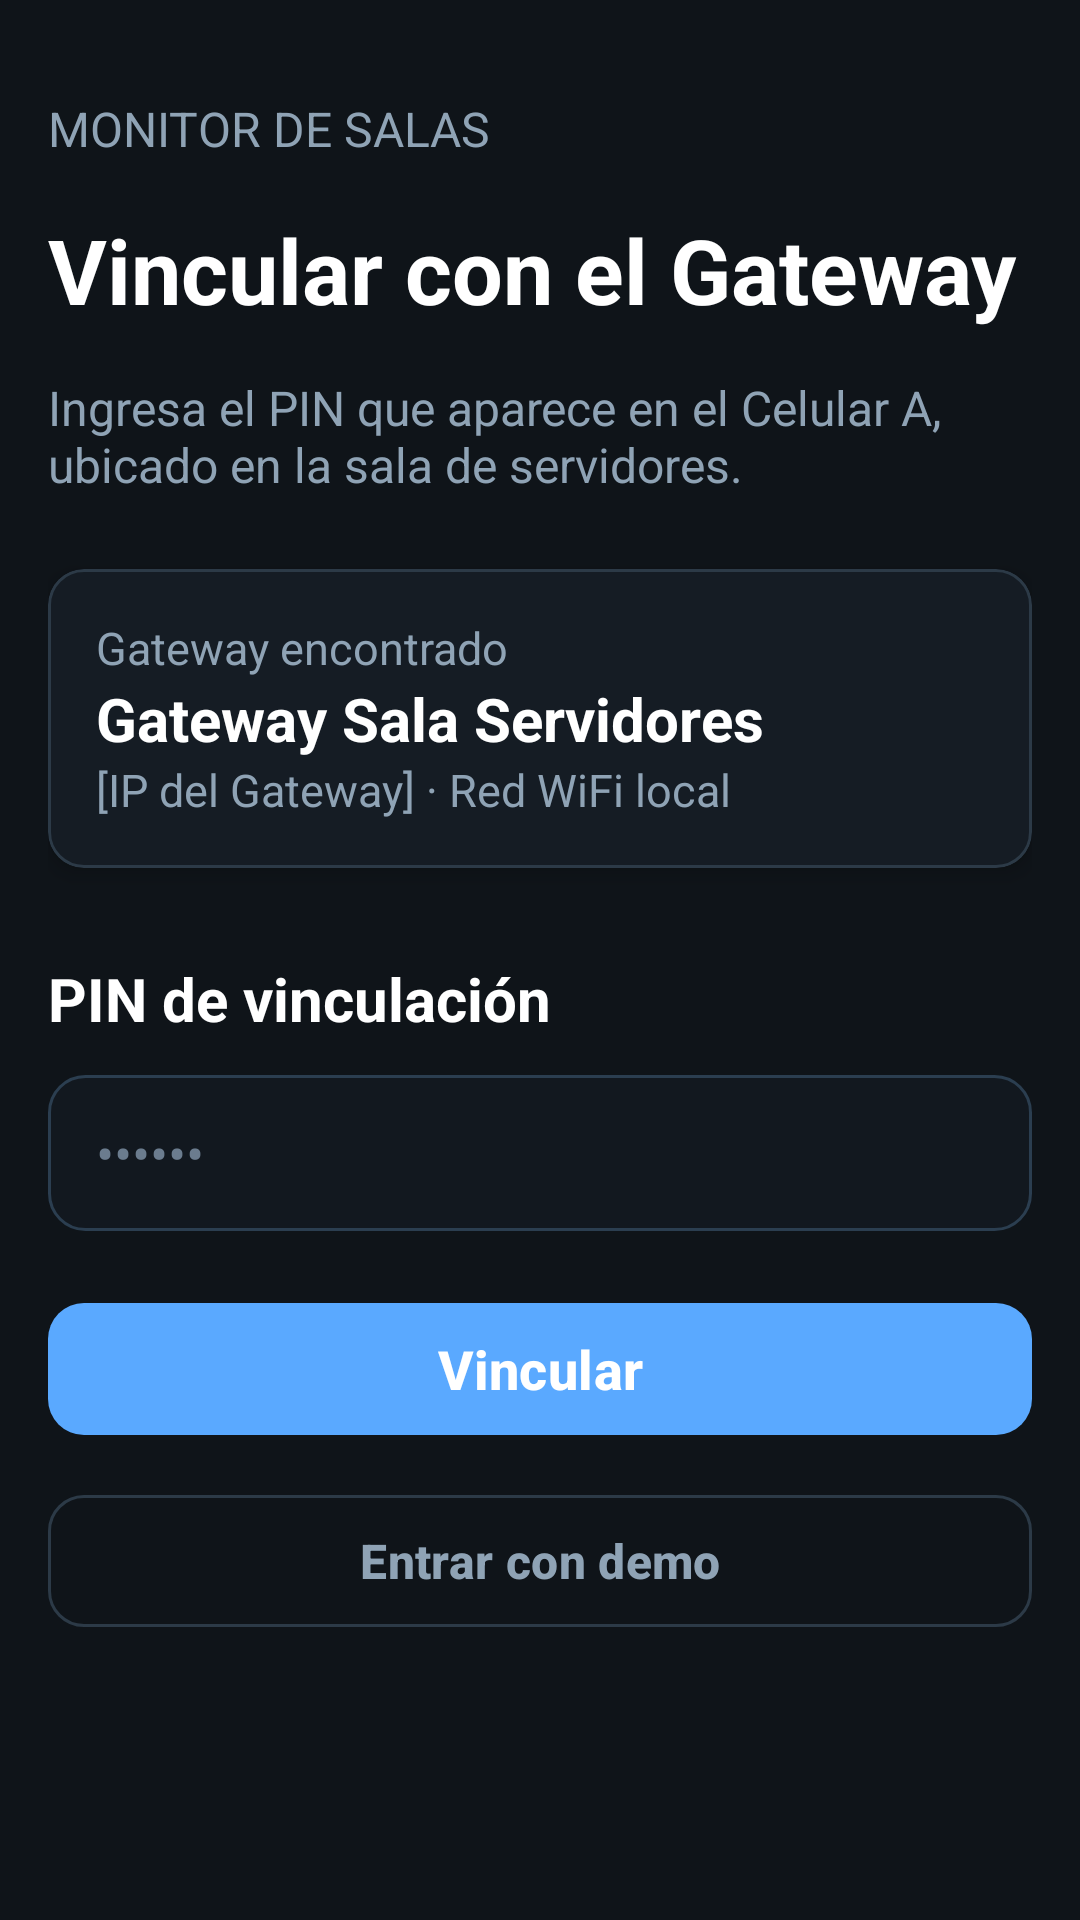

This screen was rendered from an Android layout file. Write that file and the resources it references.
<!-- AndroidManifest.xml: application theme Theme.Servidores -->
<!-- res/layout/activity_main.xml -->
<?xml version="1.0" encoding="utf-8"?>
<androidx.constraintlayout.widget.ConstraintLayout xmlns:android="http://schemas.android.com/apk/res/android"
    xmlns:app="http://schemas.android.com/apk/res-auto"
    xmlns:tools="http://schemas.android.com/tools"
    android:id="@+id/main"
    android:layout_width="match_parent"
    android:layout_height="match_parent"
    tools:context=".MainActivity">

    <LinearLayout
        android:layout_width="match_parent"
        android:layout_height="match_parent"
        android:orientation="vertical"
        android:padding="16dp">

        <TextView
            android:layout_width="wrap_content"
            android:layout_height="wrap_content"
            android:layout_marginTop="16dp"
            android:text="MONITOR DE SALAS"
            android:textColor="@color/app_text_secundari2"
            android:textSize="16sp" />

        <TextView
            android:layout_width="wrap_content"
            android:layout_height="wrap_content"
            android:layout_marginTop="16dp"
            android:text="Vincular con el Gateway"
            android:textColor="@color/white"
            android:textSize="30sp"
            android:textStyle="bold" />

        <TextView
            android:layout_width="match_parent"
            android:layout_height="wrap_content"
            android:layout_marginTop="15dp"
            android:text="Ingresa el PIN que aparece en el Celular A, ubicado en la sala de servidores."
            android:textColor="@color/app_text_secundari2"
            android:textSize="16sp" />

        <com.google.android.material.card.MaterialCardView
            android:layout_width="match_parent"
            android:layout_height="wrap_content"
            android:layout_marginTop="24dp"
            app:cardBackgroundColor="#151C24"
            app:cardCornerRadius="12dp"
            app:cardElevation="4dp"
            app:strokeColor="#2C3A47"
            app:strokeWidth="1dp">

            <LinearLayout
                android:layout_width="match_parent"
                android:layout_height="wrap_content"
                android:orientation="vertical"
                android:padding="16dp">

                <TextView
                    android:layout_width="match_parent"
                    android:layout_height="wrap_content"
                    android:text="Gateway encontrado"
                    android:textColor="@color/app_text_secundari2"
                    android:textSize="15sp" />

                <TextView
                    android:layout_width="wrap_content"
                    android:layout_height="wrap_content"
                    android:text="Gateway Sala Servidores"
                    android:textColor="@color/white"
                    android:textSize="20sp"
                    android:textStyle="bold" />

                <TextView
                    android:layout_width="wrap_content"
                    android:layout_height="wrap_content"
                    android:text="[IP del Gateway] · Red WiFi local"
                    android:textColor="@color/app_text_secundari2"
                    android:textSize="15sp" />

            </LinearLayout>

        </com.google.android.material.card.MaterialCardView>

        <TextView
            android:layout_width="wrap_content"
            android:layout_height="wrap_content"
            android:layout_marginTop="30dp"
            android:text="PIN de vinculación"
            android:textColor="@color/white"
            android:textSize="20sp"
            android:textStyle="bold" />

        <EditText
            android:id="@+id/et_pin"
            android:layout_width="match_parent"
            android:layout_height="52dp"
            android:layout_marginTop="12dp"
            android:background="@drawable/edit_text_bg"
            android:hint="••••••"
            android:inputType="numberPassword"
            android:paddingHorizontal="16dp"
            android:textColor="@color/white"
            android:textColorHint="#6B7C8E"
            android:textSize="18sp" />

        <com.google.android.material.button.MaterialButton
            android:id="@+id/btn_vincular"
            android:layout_width="match_parent"
            android:layout_height="52dp"
            android:layout_marginTop="20dp"
            android:text="Vincular"
            android:textColor="@color/white"
            android:textSize="18sp"
            android:textStyle="bold"
            app:backgroundTint="@color/celeste"
            app:cornerRadius="12dp" />

        <com.google.android.material.button.MaterialButton
            android:id="@+id/btn_demo"
            style="@style/Widget.Material3.Button.OutlinedButton"
            android:layout_width="match_parent"
            android:layout_height="52dp"
            android:layout_marginTop="12dp"
            android:text="Entrar con demo"
            android:textColor="@color/app_text_secundari2"
            android:textSize="16sp"
            android:textStyle="bold"
            app:cornerRadius="12dp"
            app:strokeColor="@color/card_stroke"
            app:strokeWidth="1dp" />

    </LinearLayout>

</androidx.constraintlayout.widget.ConstraintLayout>
<!-- resources referenced by this layout -->
<resources>
  <color name="app_text_secundari2">#8FA3B5</color>
  <color name="card_stroke">#2C3A47</color>
  <color name="celeste">#5AA9FF</color>
  <color name="white">#FFFFFFFF</color>
  <!-- drawable edit_text_bg (drawable) -->
  <?xml version="1.0" encoding="utf-8"?>
  <shape xmlns:android="http://schemas.android.com/apk/res/android"
      android:shape="rectangle">
      
      <solid android:color="#12181F" />
      
      <stroke
          android:width="1dp"
          android:color="#2B3E50" />
      
      <corners android:radius="12dp" />
  </shape>
  <style name="Theme.Servidores" parent="Base.Theme.Servidores" />
  <style name="Base.Theme.Servidores" parent="Theme.Material3.DayNight.NoActionBar">
          
          
          <item name="android:windowBackground">@color/app_background</item>
      </style>
  <color name="app_background">#0F1419</color>
</resources>
